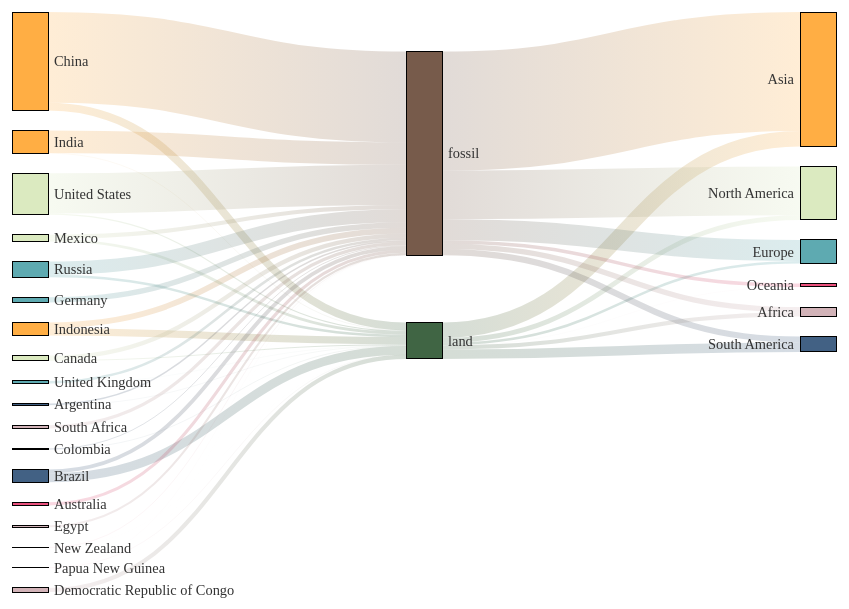
D3 v7 page, settled after 480 driven frames (8 s of simulated time); the page loaded 2 data file(s).


// ── ../pages_auxiliaries.js
// HEAD
document.write(`
    <meta charset="UTF-8">
    <meta name="theme-color" content="#2e68c0">
	<link rel="stylesheet" href="https://cdnjs.cloudflare.com/ajax/libs/font-awesome/6.0.0-beta3/css/all.min.css">
    <link rel="stylesheet" type="text/css" href="${
		location.pathname.includes("assignment") ? "../main.css" : "main.css"
	}"/>
    <link rel="preconnect" href="https://fonts.googleapis.com">
    <link rel="preconnect" href="https://fonts.gstatic.com" crossorigin>
    <link href="https://fonts.googleapis.com/css2?family=Roboto+Slab:wght@100..900&display=swap" rel="stylesheet">
    <link rel="preconnect" href="https://fonts.googleapis.com">
    <link rel="preconnect" href="https://fonts.gstatic.com" crossorigin>
    <link href="https://fonts.googleapis.com/css2?family=Fira+Sans:ital,wght@0,100;0,200;0,300;0,400;0,500;0,600;0,700;0,800;0,900;1,100;1,200;1,300;1,400;1,500;1,600;1,700;1,800;1,900&family=Roboto+Slab:wght@100..900&display=swap" rel="stylesheet">
`);

// NAV
document.addEventListener("DOMContentLoaded", function () {
	const navbar = document.createElement("nav");
	navbar.id = "topnav";
	navbar.innerHTML = `
	<div id="hamburger">
		<a href="javascript:void(0);" class="icon" onclick="toggleMenu()" style="text-decoration: none; color: inherit;">
			<i class="fa fa-bars"></i>
		</a>
	</div>
	<div id="nav-title">
		<h1>
			<a href="https://andrestc21.github.io/Data_Visualization_Chart_Troopers">CO2 Global Emissions Visual Analysis</a>
		</h1>
	</div>
	<div id="dropdown-menu">
		<a class="links" href="https://andrestc21.github.io/Data_Visualization_Chart_Troopers">Homepage</a>
		<a class="links" href="https://andrestc21.github.io/Data_Visualization_Chart_Troopers/assignment_1/website.html">CO2 emissions initial analysis</a>
		<a class="links" href="https://andrestc21.github.io/Data_Visualization_Chart_Troopers/assignment_2/website.html">CO2 Emissions Flow Analysis</a>
		<a class="links" href="https://andrestc21.github.io/Data_Visualization_Chart_Troopers/assignment_3/website.html">CO2 Emissions Topological Analysis</a>
		<a class="links" href="https://andrestc21.github.io/Data_Visualization_Chart_Troopers/assignment_4/website.html">California Temperature Analysis</a>
	</div>`;

	document.body.insertBefore(navbar, document.body.firstChild);
});

// FOOTER
document.addEventListener("DOMContentLoaded", function () {
	const footer = document.getElementById("footer");
	if (footer) {
		footer.innerHTML = `
            <div id="footer-container">
                <div id="footer-up">
					<div id="footer-left">
						<span>Chart Troopers:</span>
						<span>Andrea Stucchi - Marco Cosulich - Riccardo Cicala</span>
					</div>
					<div id=footer-center>
						<span>Universita' di Genova</span>
					</div>
					<div id="footer-right">
						<span>Follow us on:</span>
						<div id="footer-list">
							<span><i class="fab fa-twitter"></i> Twitter</span>
							<span><i class="fab fa-instagram"></i> Instagram</span>
							<span><i class="fab fa-linkedin"></i> LinkedIn</span>
						</div>
					</div>
				</div>
				<div id="footer-bottom">
					<div style="border-top: 1px solid white; margin: 16px 0;"></div>
					<div style="text-align: center">
						<a href="https://andrestc21.github.io/Data_Visualization_Chart_Troopers/sources.html" style="color: whitesmoke;">
							Data sources
						</a>
					</div>
				</div>
            </div>
        `;
	}
});

// NAVBAR Function
function toggleMenu() {
	var x = document.getElementById("dropdown-menu");
	if (x.style.display === "block") {
		x.style.display = "none";
	} else {
		x.style.display = "block";
	}
}

// ── graph.js
// Set up the dimensions and margins
const margin = { top: 10, right: 100, bottom: 10, left: 100 };
let width = document.getElementById('plot1').clientWidth - margin.left - margin.right;
let height = document.getElementById('plot1').clientHeight - margin.top - margin.bottom;

// Format variables
const units = "millions tonnes";
const formatNumber = d3.format(",.0f");
const format = d => `${formatNumber(d)} ${units}`;

// Create the SVG container
const svg = d3.select("#plot1")
  .append("svg")
  .attr("width", width + margin.left + margin.right)
  .attr("height", height + margin.top + margin.bottom)
  .append("g")
  .attr("transform", `translate(${margin.left},${margin.top})`);

// Create gradient definitions
const defs = svg.append("defs");

// Set up the sankey generator
const sankey = d3.sankey()
  .nodeWidth(36)
  .nodePadding(20)
  .extent([[0, 0], [width, height]]);

// Load and process the data
Promise.all([
  d3.csv('nodes.csv'),
  d3.csv('links.csv')
]).then(([nodesData, linksData]) => {
  // Process nodes data - create array of node objects
  const nodes = nodesData.map(d => ({
    name: d.node,
    value: d.real_value,
    value_fake: d.value,
    indirect_links: new Set(JSON.parse(d.indirect_links)),
    color: d.color
  }));

  // Process links data - convert string indices to numbers
  const links = linksData.map(d => ({
    source: parseInt(d.source),
    target: parseInt(d.target),
    value: parseFloat(d.real_value),
    // real_value: parseFloat(d.real_value)
  }));

  // Generate the sankey diagram
  const { nodes: sankeyNodes, links: sankeyLinks } = sankey({
    nodes: nodes,
    links: links
  });

  // Create gradients for each link
  sankeyLinks.forEach((link, i) => {
    const gradientId = `gradient-${i}`;
    const gradient = defs.append("linearGradient")
      .attr("id", gradientId)
      .attr("gradientUnits", "userSpaceOnUse")
      .attr("x1", link.source.x1)
      .attr("x2", link.target.x0);

    gradient.append("stop")
      .attr("offset", "0%")
      .attr("stop-color", link.source.color);

    gradient.append("stop")
      .attr("offset", "100%")
      .attr("stop-color", link.target.color);
  });

  // Add the links
  const link = svg.append("g")
    .selectAll(".link")
    .data(sankeyLinks)
    .join("path")
    .attr("class", "link")
    .attr("d", d3.sankeyLinkHorizontal())
    .attr("stroke", (d, i) => `url(#gradient-${i})`)
    .attr("stroke-width", d => Math.max(0, d.width))
    .on("mouseover", highlightFlowLink)
    .on("mouseout", unhighlightFlow)
    .on("mousemove", tooltipMousemove);
  
  var tooltip = d3.select("#content-wrap")
  .append("div")
  .style("opacity", 0)
  .attr("class", "tooltip")
  .style("background-color", "white")
  .style("border", "solid")
  .style("border-width", "1px")
  .style("border-radius", "5px")
  .style("padding", "10px")
  .style("position", "absolute")
  .style("left", "0px")
  .style("top", "0px");

  // // Add link titles (tooltips)
  // link.append("title")
  //   .text(d => `${d.source.name} → ${d.target.name}\n${format(d.real_value)}`);

  // Add the nodes
  const node = svg.append("g")
    .selectAll(".node")
    .data(sankeyNodes)
    .join("g")
    .attr("class", "node")
    .attr("transform", d => `translate(${d.x0},${d.y0})`);

  // Add rectangles for the nodes
  node.append("rect")
    .attr("height", d => (d.y1 - d.y0)*(d.value/d.value_fake))
    .attr("width", d => d.x1 - d.x0)
    .attr("fill", d => d.color)
    .attr("stroke", "#000")
    .on("mouseover", highlightFlowNode)
    .on("mouseout", unhighlightFlow)
    .on("mousemove", tooltipMousemove);

  // Add titles for the nodes
  node.append("text")
    .attr("x", d => (d.x0 < width / 2) ? 6 + (d.x1 - d.x0) : -6)
    .attr("y", d => (d.y1 - d.y0) / 2)
    .attr("dy", "0.35em")
    .attr("text-anchor", d => (d.x0 < width / 2) ? "start" : "end")
    .text(d => d.name);

  // // Add tooltips for nodes
  // node.append("title")
  //   .text(d => `${d.name}\n${format(d.real_value)}`);

  // Function to highlight the flow
  function highlightFlowNode(event, d) {
    // Reduce opacity of all links and nodes
    link.style("stroke-opacity", 0.1);
    node.style("opacity", 0.1);
    
    // Get all connected links
    const linkedNodes = new Set();
    linkedNodes.add(d);
    
    // Highlight connected links and their nodes
    link.filter(l => l.source === d || l.target === d || d.indirect_links.has(l.source.index) || d.indirect_links.has(l.target.index))
      .style("stroke-opacity", 0.7)
      .each(l => {
        linkedNodes.add(l.source);
        linkedNodes.add(l.target);
      });
    
    // Highlight connected nodes
    node.filter(n => linkedNodes.has(n))
      .style("opacity", 1);
    
    tooltip.html("Total CO2 emission: " + d.value + " " + units).style("opacity", 1);
  }

  // Function to remove highlighting
  function unhighlightFlow() {
    link.style("stroke-opacity", 0.2);
    node.style("opacity", 1);
    tooltip.style("opacity", 0);
  }

  function tooltipMousemove(event, d) {
    tooltip.style('left', (event.pageX+20) + 'px').style('top', (event.pageY-100) + 'px');
  }

  // Function to highlight the flow
  function highlightFlowLink(event, d) {
    // Reduce opacity of all links and nodes
    link.style("stroke-opacity", 0.1);
    node.style("opacity", 0.1);
    
    // Get all connected links
    const linkedNodes = new Set();
    
    // Highlight connected links and their nodes
    link.filter(l => (l.source === d.source && l.target === d.target) || (l.source === d.target && nodes[d.source.index].indirect_links.has(l.target.index)) || (l.target === d.source && nodes[d.target.index].indirect_links.has(l.source.index)))
      .style("stroke-opacity", 0.7)
      .each(l => {
        linkedNodes.add(l.source);
        linkedNodes.add(l.target);
      });
    
    // Highlight connected nodes
    node.filter(n => linkedNodes.has(n))
      .style("opacity", 1);
    if(d.target.name==="fossil"||d.target.name==="land"){
      tooltip.html(d.source.name + " CO2 " + d.target.name+ " emission: " + d.value + " " + units).style("opacity", 1);
    }
    if(d.source.name==="fossil"||d.source.name==="land"){
      tooltip.html(d.target.name + " CO2 " + d.source.name+ " emission: " + d.value + " " + units).style("opacity", 1);
    }
  }

}).catch(error => {
  console.error('Error loading the data:', error);
});

// Make it responsive
function resize() {
  width = document.getElementById('plot1').clientWidth - margin.left - margin.right;
  height = document.getElementById('plot1').clientHeight - margin.top - margin.bottom;
  
  d3.select("#plot1 svg")
    .attr("width", width + margin.left + margin.right)
    .attr("height", height + margin.top + margin.bottom);
    
  sankey.extent([[0, 0], [width, height]]);
}

window.addEventListener("resize", resize);

### data: nodes.csv
, node, value, real_value, indirect_links, color
0, China, 12378, 12378, [18], #FFA630
1, India, 2864, 2864, [18], #FFA630
2, Indonesia, 1647, 1647, [18], #FFA630
3, United States, 5199, 5199, [19], #D7E8BA
4, Mexico, 863, 863, [19], #D7E8BA
5, Canada, 666, 666, [19], #D7E8BA
6, Russia, 1965, 1965, [20], #4DA1A9
7, Germany, 674, 658, [20], #4DA1A9
8, United Kingdom, 335, 335, [20], #4DA1A9
9, Brazil, 1596, 1596, [21], #2E5077
10, Argentina, 219, 219, [21], #2E5077
11, Colombia, 137, 137, [21], #2E5077
12, Democratic Republic of Congo, 516, 516, [22], #CEABB1
13, South Africa, 405, 405, [22], #CEABB1
14, Egypt, 259, 259, [22], #CEABB1
15, Australia, 408, 377, [23], #E83F6F
16, New Zealand, 35, 35, [23], #E83F6F
17, Papua New Guinea, 30, 30, [23], #E83F6F
18, Asia, 16890, 16890, [0, 1, 2], #FFA630
19, North America, 6728, 6728, [3, 4, 5], #D7E8BA
20, Europe, 2973, 2957, [6, 7, 8], #4DA1A9
21, South America, 1952, 1952, [9, 10, 11], #2E5077
22, Africa, 1181, 1181, [12, 13, 14], #CEABB1
23, Oceania, 473, 442, [15, 16, 17], #E83F6F
24, fossil, 25585, 25585, [], #694A38
25, land, 4613, 4567, [], #2C5530

### data: links.csv
, source, target, value, real_value
0, 0, 24, 11397, 11397
1, 0, 25, 982, 982
2, 1, 24, 2830, 2830
3, 1, 25, 34, 34
4, 2, 24, 729, 729
5, 2, 25, 919, 919
6, 3, 24, 5057, 5057
7, 3, 25, 142, 142
8, 4, 24, 512, 512
9, 4, 25, 351, 351
10, 5, 24, 548, 548
11, 5, 25, 118, 118
12, 6, 24, 1652, 1652
13, 6, 25, 313, 313
14, 7, 24, 666, 666
15, 7, 25, 8, -8
16, 8, 24, 319, 319
17, 8, 25, 16, 16
18, 9, 24, 483, 483
19, 9, 25, 1113, 1113
20, 10, 24, 193, 193
21, 10, 25, 26, 26
22, 11, 24, 100, 100
23, 11, 25, 37, 37
24, 12, 24, 4, 4
25, 12, 25, 512, 512
26, 13, 24, 404, 404
27, 13, 25, 1, 1
28, 14, 24, 259, 259
29, 14, 25, 0, 0
30, 15, 24, 392, 392
31, 15, 25, 15, -15
32, 16, 24, 32, 32
33, 16, 25, 3, 3
34, 17, 24, 8, 8
35, 17, 25, 23, 23
36, 24, 18, 14955, 14955
37, 25, 18, 1935, 1935
38, 24, 19, 6117, 6117
39, 25, 19, 610, 610
40, 24, 20, 2636, 2636
41, 25, 20, 337, 321
42, 24, 21, 776, 776
43, 25, 21, 1176, 1176
44, 24, 22, 667, 667
45, 25, 22, 514, 514
46, 24, 23, 432, 432
47, 25, 23, 41, 10